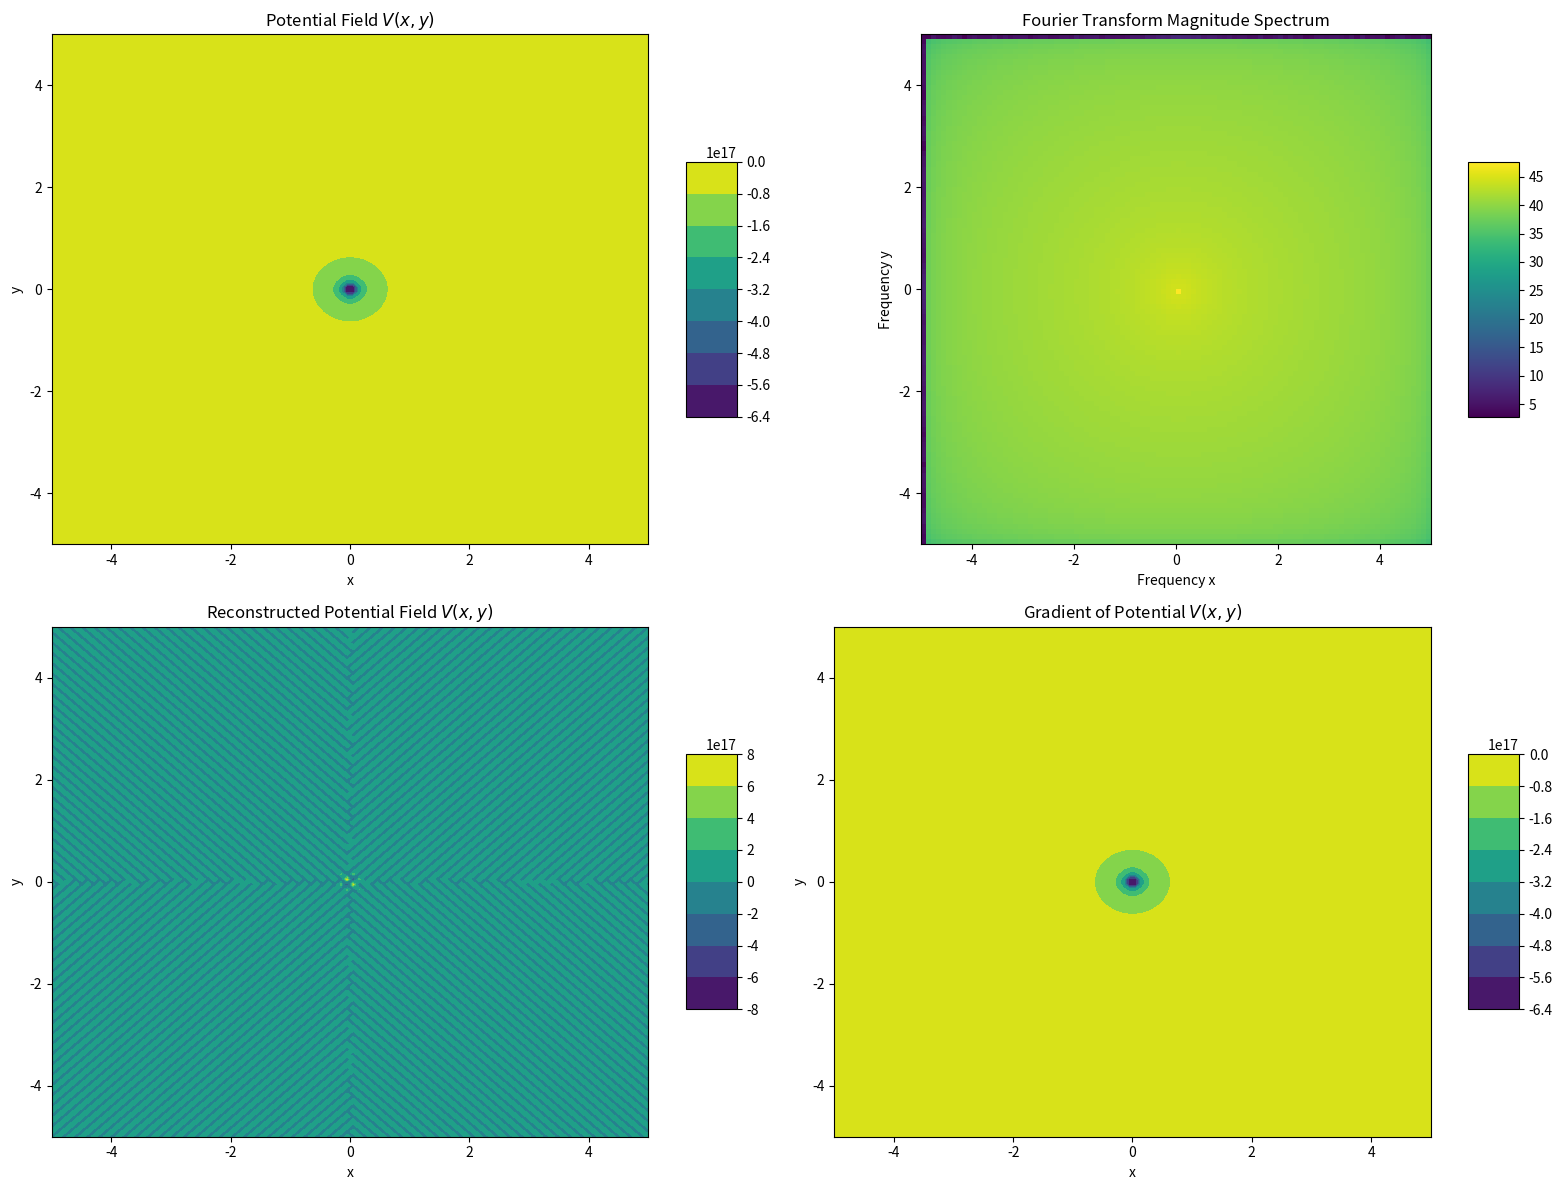

Generate this figure with matplotlib:
import numpy as np
import matplotlib.pyplot as plt
from numpy.fft import fft2, ifft2, fftshift

# Constants
G = 6.67430e-11  # Gravitational constant, m^3 kg^-1 s^-2
M = 1.989e30     # Mass of the black hole (Sun's mass), kg
r_s = 2 * G * M / (2.998e8)**2  # Schwarzschild radius, m

# Define the potential function in 2D
def V(x, y):
    r = np.sqrt(x**2 + y**2)
    return -G * M / (r_s * np.tanh(r))

# Define the range for x and y
x = np.linspace(-5, 5, 100)
y = np.linspace(-5, 5, 100)
X, Y = np.meshgrid(x, y)
Z = V(X, Y)

# Compute the 2D Fourier Transform
Z_fft = fft2(Z)
Z_fft_shifted = fftshift(Z_fft)  # Shift zero frequency component to the center
magnitude_spectrum = np.abs(Z_fft_shifted)

# Inverse Fourier Transform
Z_ifft = ifft2(Z_fft_shifted)

# Plot the original potential field, Fourier Transform, and reconstructed field
fig, ax = plt.subplots(2, 2, figsize=(16, 12))

# Original potential field
contour1 = ax[0, 0].contourf(X, Y, Z, cmap='viridis')
ax[0, 0].set_title('Potential Field $V(x, y)$')
ax[0, 0].set_xlabel('x')
ax[0, 0].set_ylabel('y')
fig.colorbar(contour1, ax=ax[0, 0], shrink=0.5, aspect=5)

# Fourier Transform Magnitude Spectrum
contour2 = ax[0, 1].imshow(np.log1p(magnitude_spectrum), extent=(-5, 5, -5, 5), cmap='viridis')
ax[0, 1].set_title('Fourier Transform Magnitude Spectrum')
ax[0, 1].set_xlabel('Frequency x')
ax[0, 1].set_ylabel('Frequency y')
fig.colorbar(contour2, ax=ax[0, 1], shrink=0.5, aspect=5)

# Reconstructed potential field
contour3 = ax[1, 0].contourf(X, Y, np.real(Z_ifft), cmap='viridis')
ax[1, 0].set_title('Reconstructed Potential Field $V(x, y)$')
ax[1, 0].set_xlabel('x')
ax[1, 0].set_ylabel('y')
fig.colorbar(contour3, ax=ax[1, 0], shrink=0.5, aspect=5)

# Gradient of the original potential field
dV_dx, dV_dy = np.gradient(Z)
quiver = ax[1, 1].quiver(X, Y, dV_dx, dV_dy, color='white')
contour4 = ax[1, 1].contourf(X, Y, Z, cmap='viridis')
ax[1, 1].set_title('Gradient of Potential $V(x, y)$')
ax[1, 1].set_xlabel('x')
ax[1, 1].set_ylabel('y')
fig.colorbar(contour4, ax=ax[1, 1], shrink=0.5, aspect=5)

plt.tight_layout()
plt.show()